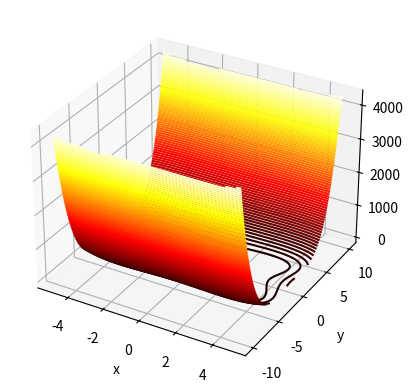

Reproduce this figure in Python.
import matplotlib.pyplot as plt
from mpl_toolkits.mplot3d import Axes3D
from random import random
import numpy as np


population_size = 2000

x_bounds = -5.0, 5.0
y_bounds = -10.0, 10.0


def f(x, y):
    # factor out coefficients
    return sum(((a**4 - 16 * a**2 + 5 * a) / 2) for a in (x, y))


def generate_value(lb, ub):
    return lb + (ub - lb) * random()


# create a countour3d map with equally spaced x and y values
# for comparison

x = np.linspace(*x_bounds, 150)
y = np.linspace(*y_bounds, 150)

X, Y = np.meshgrid(x, y)
Z = f(X, Y)

fig = plt.figure()
ax2 = plt.axes(projection="3d")
ax2.contour3D(X, Y, Z, 80, cmap="hot")


ax2.set_xlabel("x")
ax2.set_ylabel("y")
ax2.set_zlabel("f")

plt.show()
